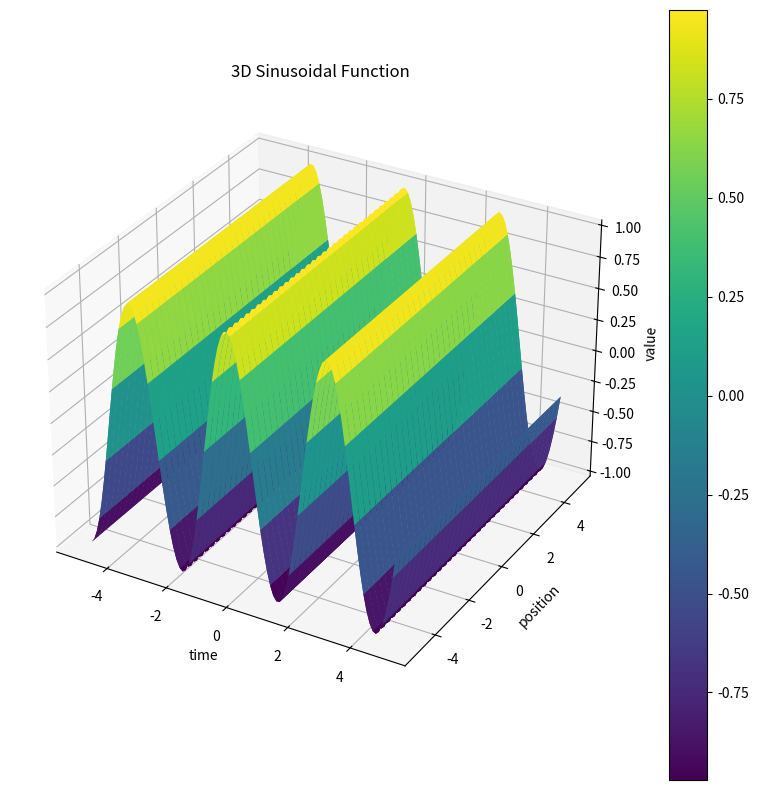

Reproduce this figure in Python.
#!/usr/bin/env python3
# -*- coding: utf-8 -*-
"""
Created on Mon May 22 12:16:53 2023

[redacted]
"""

import numpy as np
import matplotlib.pyplot as plt
from mpl_toolkits.mplot3d import Axes3D

# Generate a grid of x and y values
x = np.linspace(-5, 5, 101)
y = np.linspace(-5, 5, 101)
x, y = np.meshgrid(x, y)

# Define the parameters of the sinusoidal function
A = 1
B = 2
C = 0.65

# Compute the z values
z = A * np.cos(B * x + C)

# Create a 3D plot
fig = plt.figure(figsize=(10, 10)) # Set the figure size here (width, height)
ax = fig.add_subplot(111, projection='3d')
ax.plot_surface(x, y, z, cmap='viridis')
fig.colorbar(ax.plot_surface(x, y, z, cmap='viridis'))

# Add labels
ax.set_xlabel('time')
ax.set_ylabel('position')
ax.set_zlabel('value')
ax.set_title('3D Sinusoidal Function')
#plt.savefig('3D Sinusoidal Function')
plt.show()